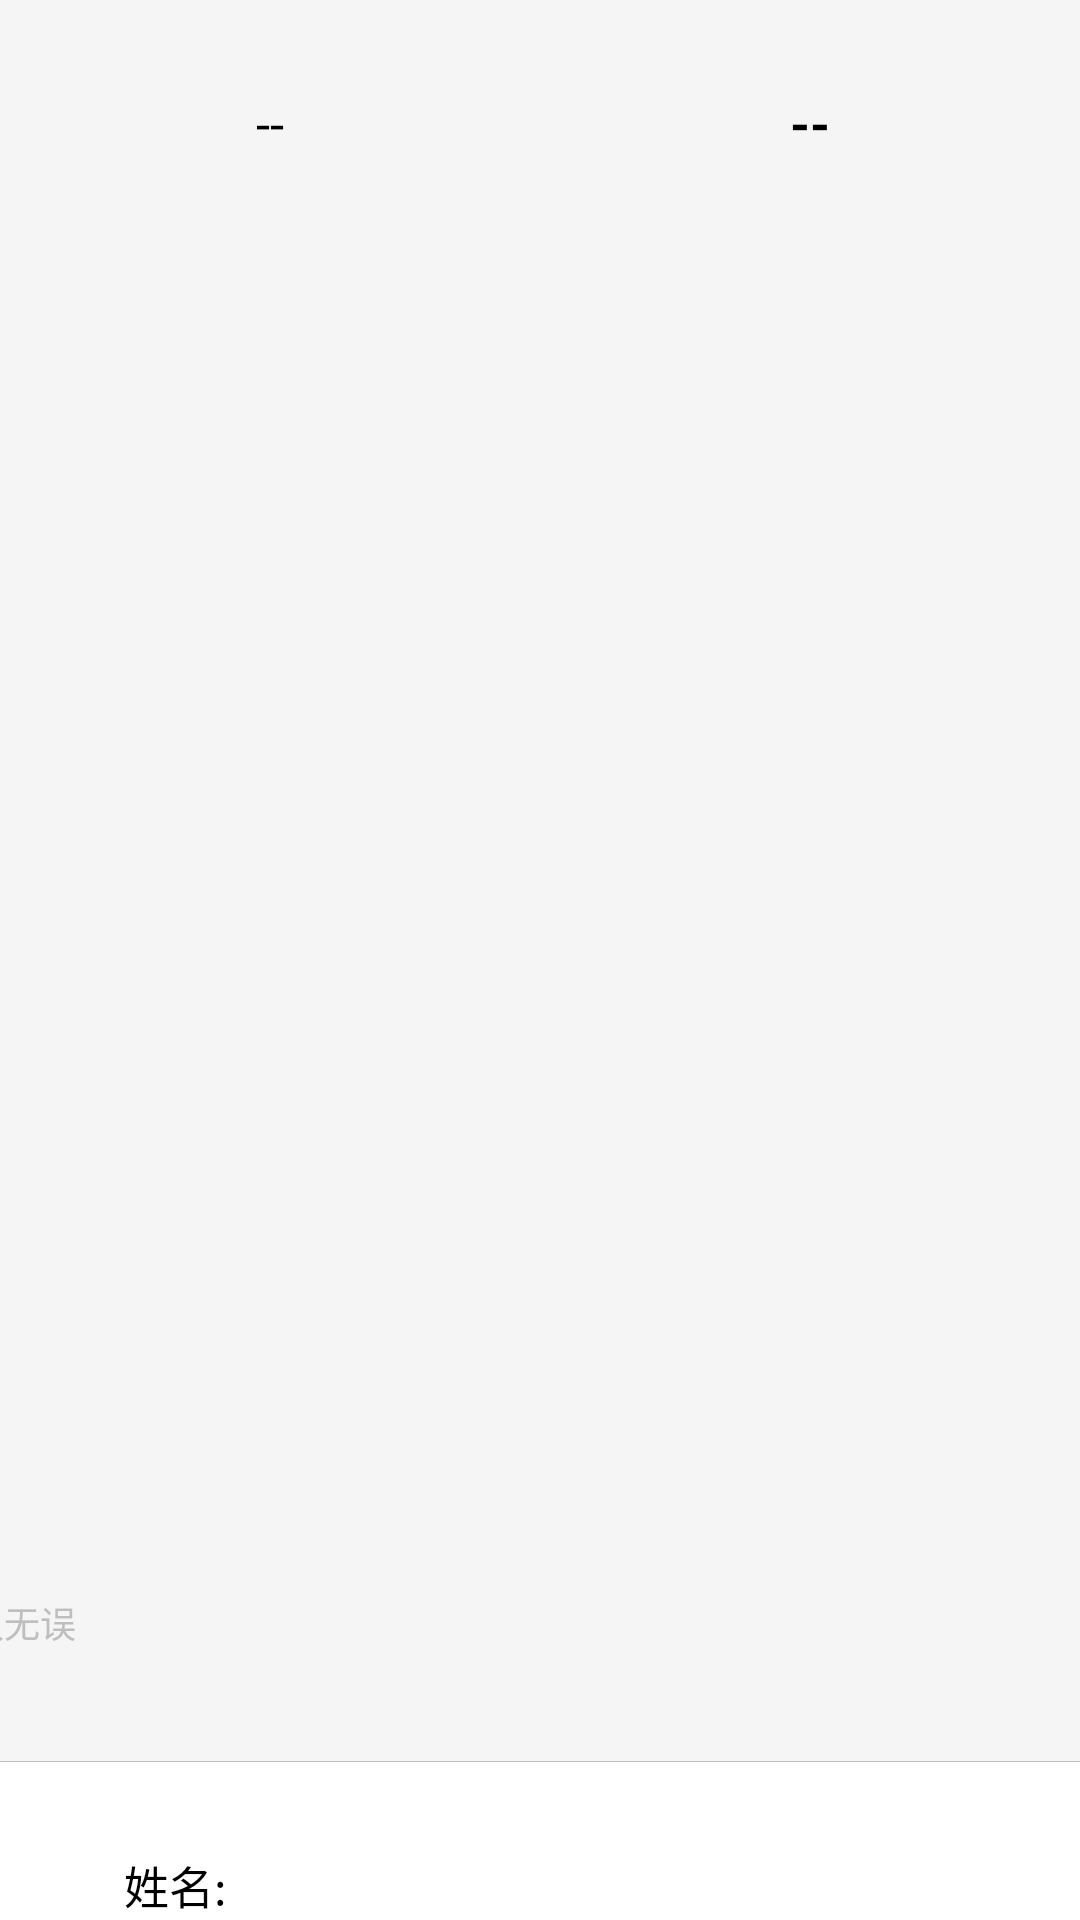

Write the Android layout XML for this screen, with the resource values it uses.
<!-- AndroidManifest.xml: fallback theme Theme.MaterialComponents.DayNight.NoActionBar -->
<!-- res/layout/ocr_comfirm_vehicle_idcard.xml -->
<?xml version="1.0" encoding="utf-8"?>
<LinearLayout xmlns:android="http://schemas.android.com/apk/res/android"
    android:layout_width="match_parent"
    android:layout_height="match_parent"
    android:background="@color/colorWhiteSmoke"
    android:orientation="vertical">

    <LinearLayout
        android:layout_width="match_parent"
        android:layout_height="wrap_content"
        android:orientation="vertical"
        >

        <LinearLayout
            android:layout_width="match_parent"
            android:layout_height="40pt"
            android:background="@color/colorWhiteSmoke"
            android:orientation="horizontal">
            <LinearLayout
                android:layout_width="match_parent"
                android:layout_height="fill_parent"
                android:layout_weight="1"
                android:gravity="center">
                <TextView
                    android:id="@+id/vehicle_plant"
                    android:layout_width="match_parent"
                    android:layout_height="match_parent"
                    android:gravity="center"
                    android:textSize="17sp"
                    android:textColor="@color/colorBlack"
                    android:text="--" />
            </LinearLayout>
            <LinearLayout
                android:layout_width="match_parent"
                android:layout_height="fill_parent"
                android:orientation="horizontal"
                android:layout_weight="1"
                android:gravity="center">
                <TextView
                    android:id="@+id/professional"
                    android:layout_width="wrap_content"
                    android:layout_height="wrap_content"
                    android:gravity="center"
                    android:textSize="17sp"
                    android:textStyle="bold"
                    android:textColor="@color/colorBlack"
                    android:text="--" />

            </LinearLayout>
        </LinearLayout>


        <LinearLayout
            android:layout_width="match_parent"
            android:layout_height="wrap_content"
            android:orientation="vertical">

            <LinearLayout
                android:layout_width="match_parent"
                android:layout_height="245pt"
                android:orientation="vertical"
                android:gravity="center_horizontal"
                >
                <ImageView
                    android:id="@+id/id_pic"
                    android:layout_marginTop="10pt"
                    android:layout_width="320pt"
                    android:layout_height="200pt"
                    android:scaleType="fitXY"
                    android:src="@drawable/id_card"
                    />
                <TextView
                    android:layout_width="290pt"
                    android:layout_height="25pt"
                    android:gravity="center_vertical"
                    android:text="请核对扫描信息，确认无误"
                    android:textColor="@color/colorGrey"
                    android:textSize="12sp"
                    />
            </LinearLayout>
            <RelativeLayout
                android:layout_width="fill_parent"
                android:layout_height="1px"
                android:orientation="vertical"
                android:background="@color/colorGrey"
                />
        <LinearLayout
            android:background="@color/colorWhite"
            android:layout_width="wrap_content"
            android:layout_height="wrap_content"
            android:orientation="vertical">

            <RelativeLayout
                android:layout_marginLeft="20pt"
                android:layout_marginRight="20pt"
                android:layout_width="match_parent"
                android:layout_height="40pt"
                android:orientation="vertical"
                >

                <TextView
                    android:layout_width="wrap_content"
                    android:layout_height="40pt"
                    android:textAlignment="gravity"
                    android:gravity="center"
                    android:textColor="@color/colorBlack"
                    android:background="@null"
                    android:text="姓名:"
                    android:textSize="15sp"
                    />

                <EditText
                    android:id="@+id/id_name"
                    android:layout_width="match_parent"
                    android:layout_height="40pt"
                    android:textAlignment="textEnd"
                    android:layout_alignParentEnd="true"
                    android:layout_alignParentTop="true"
                    android:background="@null"
                    android:textColor="@color/colorBlack"
                    android:singleLine="true"
                    android:maxLength="8"
                    android:text=""
                    android:textSize="15sp"
                    />
            </RelativeLayout>
            <RelativeLayout
                android:layout_width="fill_parent"
                android:layout_height="1px"
                android:orientation="vertical"
                android:background="@color/colorGrey"
                />
            <RelativeLayout
                android:layout_marginLeft="20pt"
                android:layout_marginRight="20pt"
                android:layout_width="match_parent"
                android:layout_height="40pt"
                android:orientation="vertical">

                <TextView
                    android:layout_width="wrap_content"
                    android:layout_height="40pt"
                    android:gravity="center"
                    android:textColor="@color/colorBlack"
                    android:text="性别:"
                    android:textSize="15sp"
                    />

                <TextView
                    android:id="@+id/id_sex"
                    android:layout_width="match_parent"
                    android:layout_height="40pt"
                    android:layout_alignParentEnd="true"
                    android:layout_alignParentTop="true"
                    android:gravity="center_vertical|end"
                    android:textColor="@color/colorBlack"
                    android:text=""
                    android:textSize="15sp"
                    />
            </RelativeLayout>
            <RelativeLayout
                android:layout_width="fill_parent"
                android:layout_height="1px"
                android:orientation="vertical"
                android:background="@color/colorGrey"
                />
            <RelativeLayout
                android:layout_marginLeft="20pt"
                android:layout_marginRight="20pt"
                android:layout_width="match_parent"
                android:layout_height="40pt"
                android:orientation="vertical">

                <TextView
                    android:layout_width="wrap_content"
                    android:layout_height="40pt"
                    android:textAlignment="center"
                    android:gravity="center_horizontal"
                    android:textColor="@color/colorBlack"
                    android:background="@null"
                    android:text="身份证:"
                    android:textSize="15sp"
                    />

                <EditText
                    android:id="@+id/id_number"
                    android:layout_width="match_parent"
                    android:layout_height="40pt"
                    android:textAlignment="textEnd"
                    android:layout_alignParentEnd="true"
                    android:layout_alignParentTop="true"
                    android:background="@null"
                    android:inputType="textVisiblePassword"
                    android:digits="0123456789X"
                    android:textColor="@color/colorBlack"
                    android:singleLine="true"
                    android:maxLength="18"
                    android:text=""
                    android:textSize="15sp"
                    />
            </RelativeLayout>
            <RelativeLayout
                android:layout_width="fill_parent"
                android:layout_height="1px"
                android:orientation="vertical"
                android:background="@color/colorGrey"
                />
        </LinearLayout>
            <RelativeLayout
                android:layout_marginLeft="20pt"
                android:layout_marginRight="20pt"
                android:layout_width="match_parent"
                android:layout_height="wrap_content"
                android:layout_marginTop="20pt"
                android:orientation="vertical">

                <Button
                    android:id="@+id/submit_id"
                    android:layout_width="match_parent"
                    android:layout_height="wrap_content"
                    android:background="@drawable/ocr_shape"
                    android:textSize="15sp"
                    android:textColor="@color/colorWhite"
                    android:text="确认上传" />
            </RelativeLayout>
        </LinearLayout>
    </LinearLayout>
</LinearLayout>
<!-- resources referenced by this layout -->
<resources>
  <color name="colorBlack">#000000</color>
  <color name="colorGrey">#BEBEBE</color>
  <color name="colorWhite">#fff</color>
  <color name="colorWhiteSmoke">#F5F5F5</color>
  <!-- drawable ocr_shape (drawable) -->
  <?xml version="1.0" encoding="utf-8"?>
  <shape xmlns:android="http://schemas.android.com/apk/res/android"
      android:shape="rectangle" >
  
      
      <solid android:color="@color/colorBlue" />
  
      
      
      <corners android:radius="5dip" />
  </shape>
  <color name="colorBlue">#40acff</color>
</resources>
